Run: headless pygame with SDL's dummy video driver; simulated clock (each Clock.tick advances the game by its frame time, no real sleeping); random seed 0; keys injected as events and as key.get_pressed() state; no mouse input.
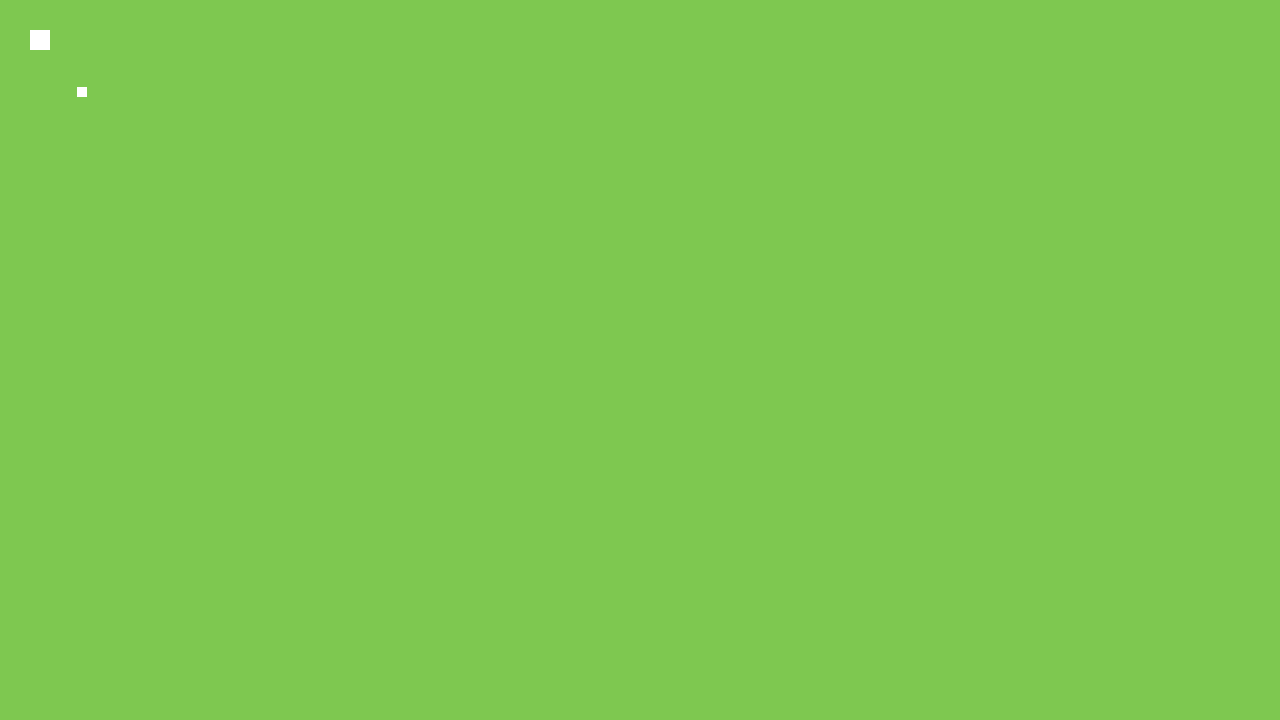
Frame 1 of 4 · flips 1–60 · no input
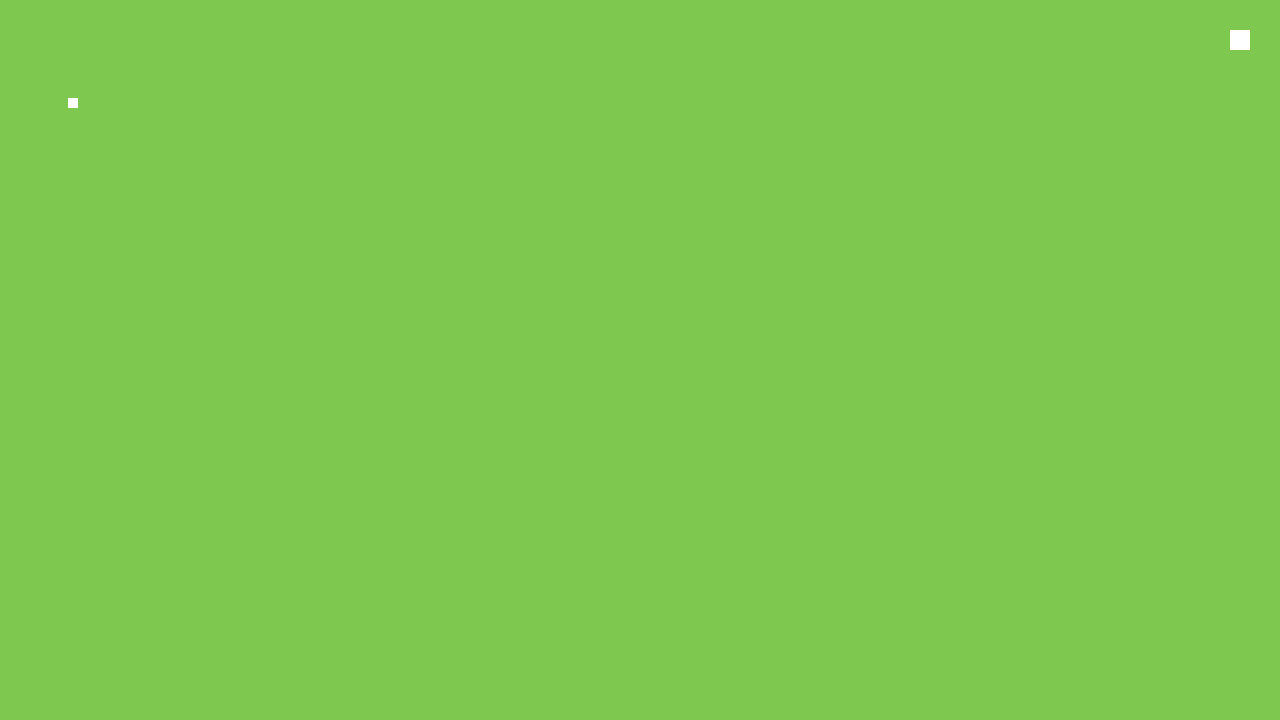
Frame 2 of 4 · flips 61–180 · tapped SPACE, RETURN · held RIGHT (→), D
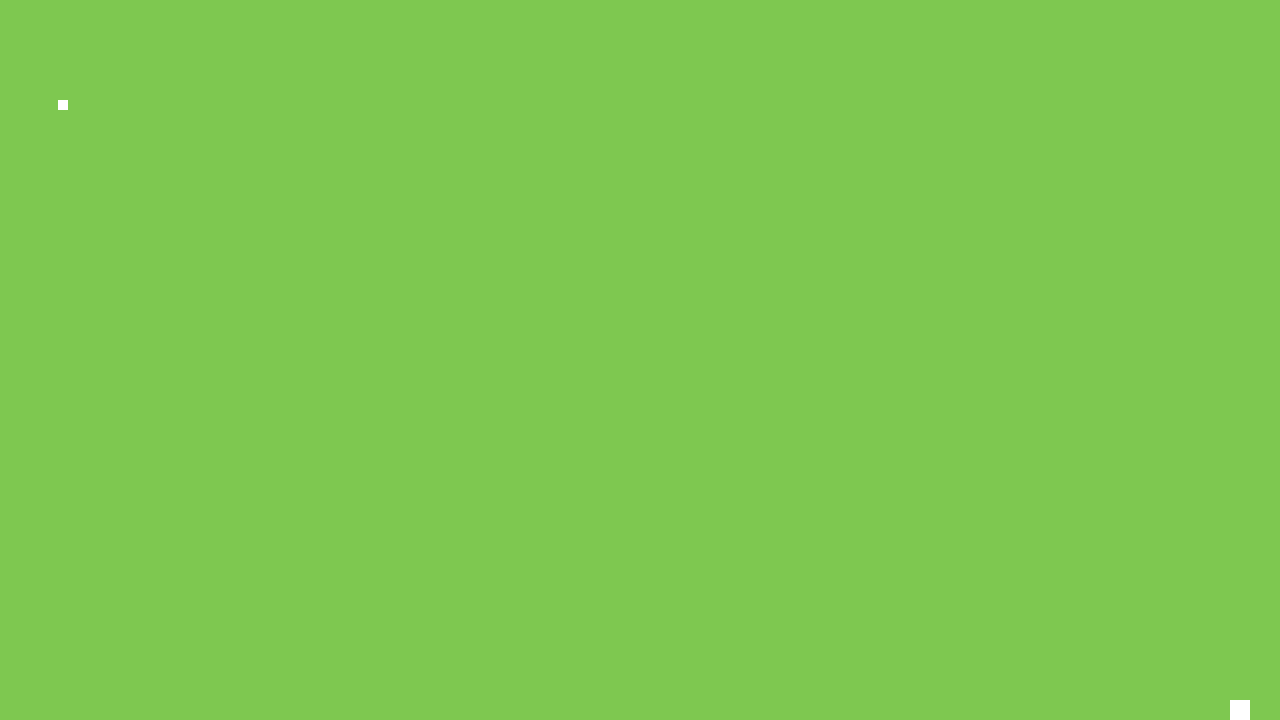
Frame 3 of 4 · flips 181–300 · held DOWN (↓), S
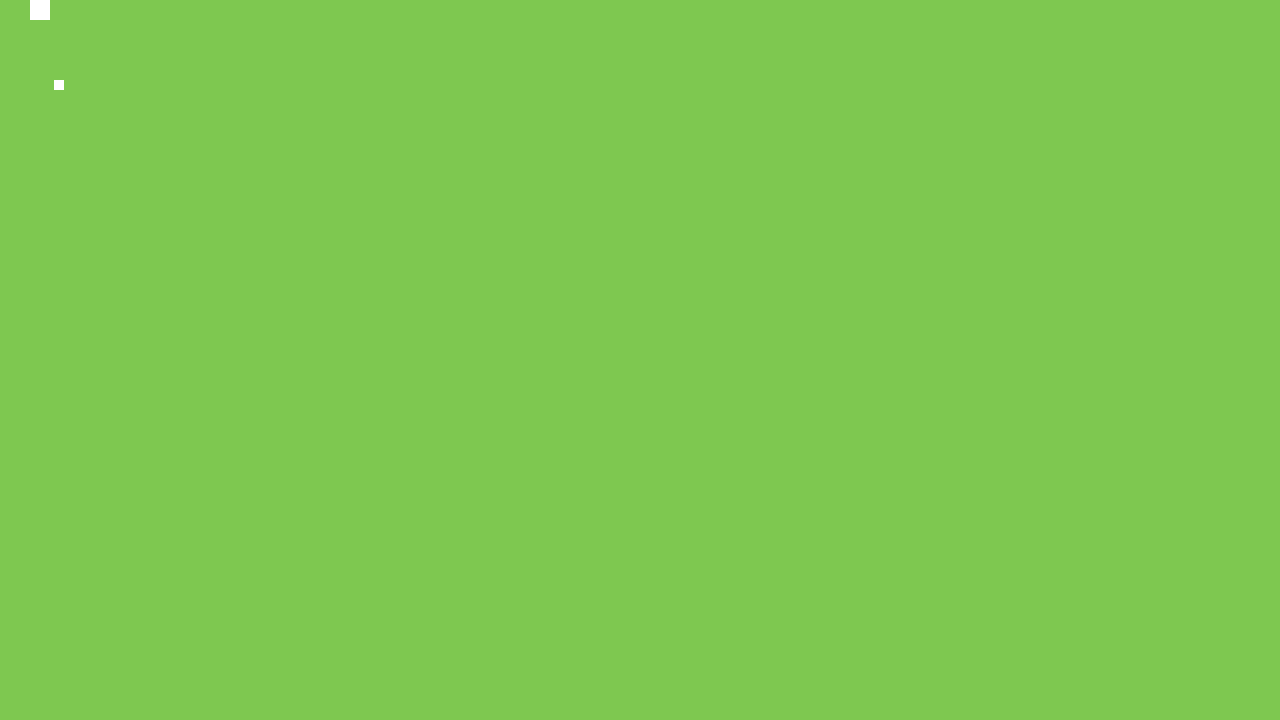
Frame 4 of 4 · flips 301–420 · held LEFT (←), A, UP (↑), W

The pygame program that drew these frames:

import pygame
import random
import time

pygame.init()

screen = pygame.display.set_mode((1280,720))
SCREEN_MIN_WIDTH = 0
SCREEN_MAX_WIDTH = 1280
SCREEN_MIN_HEIGHT = 0
SCREEN_MAX_HEIGHT = 720

clock = pygame.time.Clock()

game_running = True

# Initialising variables
ZOO_BACKGROUND_COLOUR = (126, 200, 80) # Light green
ZOOKEEPER_STARTING_X_POS = 30
ZOOKEEPER_STARTING_Y_POS = 30
x_direction = 0
y_direction = 0

# TODO: Implement Animal class
class Animal:
    def __init__(self, species, x_pos, y_pos, height, width, colour, movement_speed):
        self.species = species
        self.x_pos = x_pos
        self.y_pos = y_pos
        self.height = height
        self.width = width
        self.colour = colour
        self.health = 100
        self.movement_speed = movement_speed

        self.animalRect = pygame.Rect(x_pos, y_pos, height, width)
        # Blit of animal to screen
        self.animalRect = pygame.draw.rect(screen, self.colour, self.animalRect)

    def display(self):
        self.animalRect = pygame.draw.rect(screen,self.colour, self.animalRect)

    # TODO: Move method
    def move(self):
        x_direction = random.randint(-1,1)
        y_direction = random.randint(-1, 1)
        if SCREEN_MIN_WIDTH <= self.animalRect.x < SCREEN_MAX_WIDTH - self.width and SCREEN_MIN_HEIGHT + 10 <= self.animalRect.y < SCREEN_MAX_HEIGHT - self.height:
            self.animalRect.x += self.movement_speed * x_direction
            self.animalRect.y += self.movement_speed * y_direction

# TODO: Implement Zookeeper class
class Zookeeper:
    def __init__(self, x_pos, y_pos, height, width, colour, movement_speed):
        self.x_pos = x_pos
        self.y_pos = y_pos
        self.height = height
        self.width = width
        self.colour = colour
        self.movement_speed = movement_speed

        # Rect of the zookeeper
        self.zookeeperRect = pygame.Rect(x_pos,y_pos, height, width)
        # Blit of zookeeper to screen
        self.zookeeperRect = pygame.draw.rect(screen, self.colour, self.zookeeperRect)

    def display(self):
        self.zookeeperRect = pygame.draw.rect(screen, self.colour, self.zookeeperRect)

    def move(self, x_direction, y_direction):
        self.zookeeperRect.x += self.movement_speed * x_direction
        self.zookeeperRect.y += self.movement_speed * y_direction

    # TODO: Feed animal method

zookeeper = Zookeeper(ZOOKEEPER_STARTING_X_POS, ZOOKEEPER_STARTING_Y_POS, 20, 20, "white", 10)
penguin = Animal("Penguin", 80, 80, 10, 10, "white", 1)

while game_running:
    keys = pygame.key.get_pressed()

    for event in pygame.event.get():
        if event.type == pygame.QUIT or keys[pygame.K_ESCAPE]:
            pygame.quit()
            raise SystemExit

    # Do logical updates here.
    if keys[pygame.K_d] and zookeeper.zookeeperRect.x < SCREEN_MAX_WIDTH - zookeeper.width:
        zookeeper.move(1, 0)
    if keys[pygame.K_a] and zookeeper.zookeeperRect.x > SCREEN_MIN_WIDTH:
        zookeeper.move(-1, 0)
    if keys[pygame.K_w] and zookeeper.zookeeperRect.y > SCREEN_MIN_HEIGHT:
        zookeeper.move(0, -1)
    if keys[pygame.K_s] and zookeeper.zookeeperRect.y < SCREEN_MAX_HEIGHT - zookeeper.height:
        zookeeper.move(0, 1)

    # NPC movement
    penguin.move()

    screen.fill(ZOO_BACKGROUND_COLOUR)  # Fill the display with a solid colour

    # Render the graphics here.
    zookeeper.display()
    penguin.display()

    pygame.display.flip()  # Refresh on-screen display
    clock.tick(60)         # wait until next frame (at 60 FPS)
